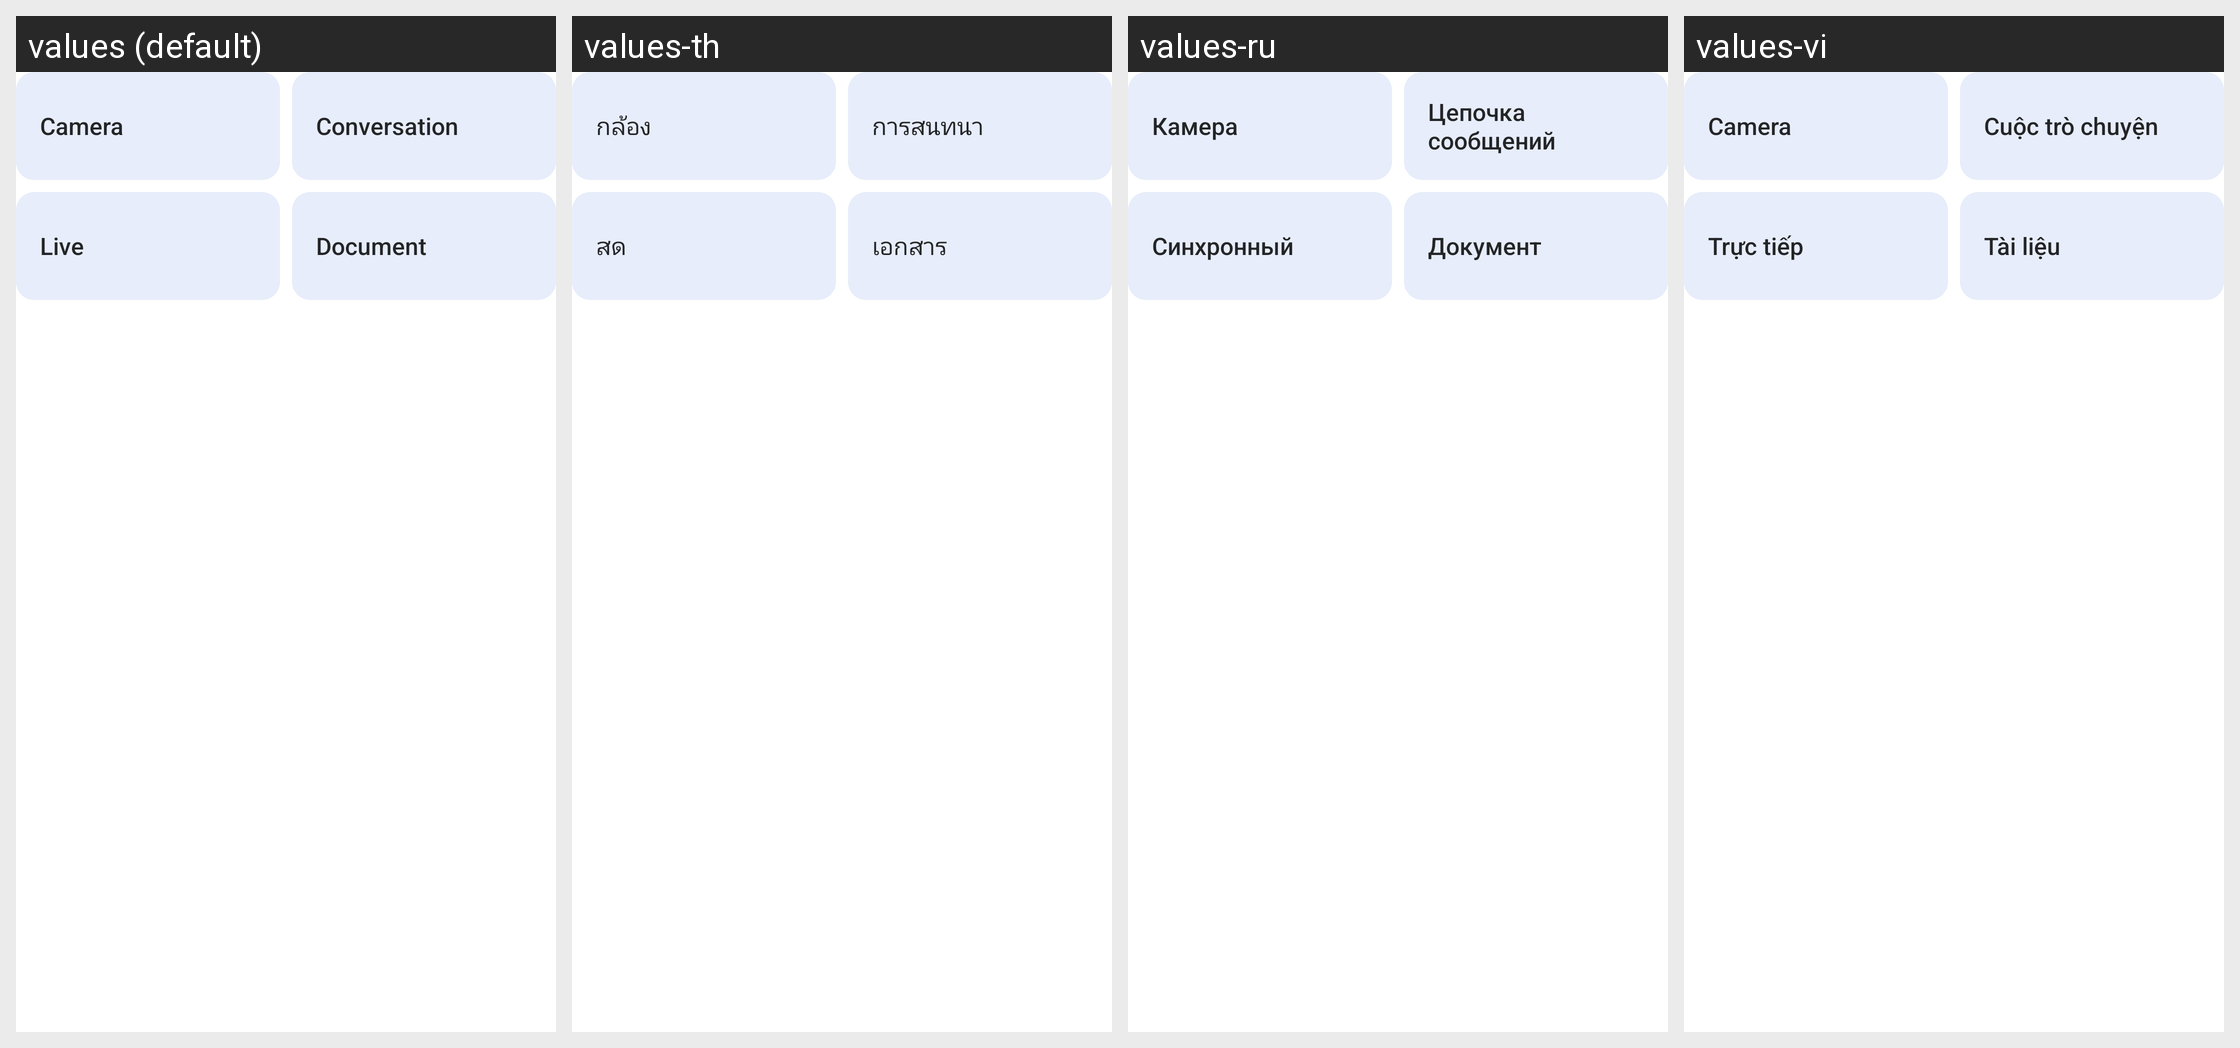

The Android screen above is rendered under several locales of the same app. Produce the string resources it draws, with the default and per-locale values.
Android screen res/layout/main_normal_function.xml rendered under 4 locales, left to right: values (default), values-th, values-ru, values-vi. Device: Nexus 5 (rendered at 1080×1920; each locale shown at half size, 540×960, under a caption strip naming it); theme AppNoTitleTheme.
Other locales in the repository, not shown: values-ar, values-as, values-as-rIN, values-az, values-az-rAZ, values-bg, values-bg-rBG, values-bn-rBD, values-bo-rCN, values-bs, values-ca, values-ca-rES, values-cs, values-da-rDK, values-de, values-de-rCH, values-el, values-en-rAU, values-en-rGB, values-en-rNZ, values-es, values-es-rMX, values-et, values-et-rEE, values-eu-rES, values-fa, values-fi-rFI, values-fr, values-fr-rCH, values-gl, values-gl-rES, values-gu-rIN, values-hi, values-hr-rHR, values-hu, values-hy, values-hy-rAM, values-in, values-it, values-it-rCH, values-iw, values-iw-rIL, values-ja, values-ka, values-ka-rGE, values-kea-rCV, values-kk-rKZ, values-km-rKH, values-kn-rIN, values-ko, values-lo, values-lo-rLA, values-lt, values-lt-rLT, values-lv-rLV, values-ml-rIN, values-mr, values-mr-rIN, values-ms, values-ms-rMY, values-my, values-my-rMM, values-my-rZG, values-nb, values-ne, values-ne-rNP, values-nl, values-or, values-or-rIN, values-pa, values-pa-rIN, values-pl, values-pt-rBR, values-pt-rPT, values-ro, values-si, values-sk, values-sk-rSK, values-sl-rSI, values-sq, values-sr, values-sr-rRS, values-sv, values-sw, values-ta-rIN, values-te, values-te-rIN, values-tl, values-tr, values-uk, values-uk-rUA, values-ur-rPK, values-uz-rUZ, values-zh-rCN, values-zh-rHK, values-zh-rTW.
Strings drawn on this screen, with the default value and each locale's value (text and hints the layout hard-codes, and strings that could not be matched under every locale, appear in the picture but are not listed):

photo_translation
  values: Camera
  values-th: กล้อง
  values-ru: Камера
  values-vi: Camera

dialog_translation
  values: Conversation
  values-th: การสนทนา
  values-ru: Цепочка сообщений
  values-vi: Cuộc trò chuyện

simultaneous
  values: Live
  values-th: สด
  values-ru: Синхронный
  values-vi: Trực tiếp

document_translation
  values: Document
  values-th: เอกสาร
  values-ru: Документ
  values-vi: Tài liệu
